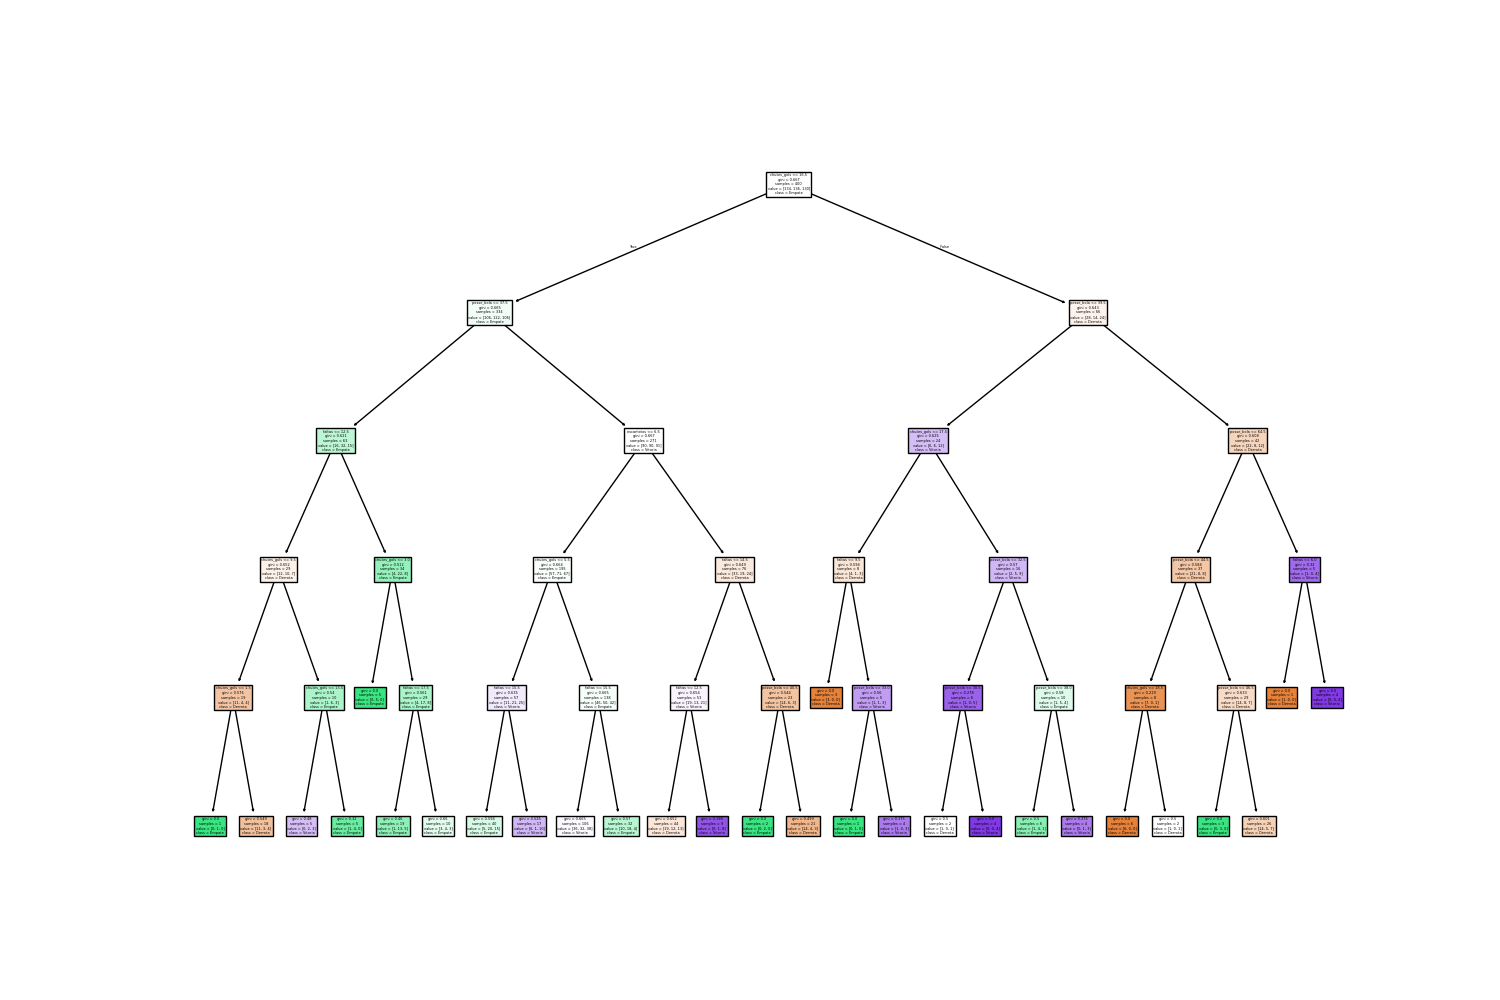

The file beside this chart, header and first rows:
posse_bola, chutes_gols, faltas, escanteios, resultado
44, 10, 15, 9, Derrota
68, 4, 5, 3, Vitoria
31, 3, 9, 7, Derrota
49, 14, 10, 0, Vitoria
37, 4, 12, 4, Derrota
60, 6, 10, 1, Derrota
67, 19, 16, 3, Vitoria
54, 7, 8, 1, Derrota
66, 6, 11, 7, Empate
53, 1, 17, 9, Derrota
46, 3, 14, 3, Empate
66, 17, 13, 6, Vitoria
37, 2, 13, 3, Empate
52, 3, 19, 7, Derrota
48, 14, 5, 6, Vitoria
34, 8, 6, 7, Empate
57, 5, 6, 1, Empate
42, 2, 7, 8, Derrota
42, 14, 5, 2, Vitoria
59, 3, 5, 4, Empate
35, 1, 13, 8, Empate
39, 5, 6, 2, Derrota
51, 1, 7, 3, Derrota
36, 16, 12, 4, Empate
44, 16, 14, 9, Vitoria
65, 14, 14, 6, Vitoria
31, 16, 18, 4, Vitoria
53, 9, 10, 8, Vitoria
56, 7, 10, 6, Empate
41, 16, 9, 9, Vitoria
67, 19, 10, 8, Empate
57, 4, 17, 1, Vitoria
33, 3, 9, 8, Vitoria
44, 7, 5, 5, Vitoria
54, 19, 12, 4, Derrota
47, 11, 9, 9, Vitoria
60, 7, 11, 9, Derrota
48, 3, 13, 8, Vitoria
41, 4, 18, 2, Vitoria
60, 19, 11, 7, Derrota
59, 11, 17, 0, Derrota
57, 15, 16, 6, Derrota
36, 14, 9, 5, Empate
59, 14, 11, 0, Derrota
68, 5, 5, 3, Vitoria
36, 4, 16, 4, Empate
37, 13, 6, 1, Vitoria
67, 5, 5, 7, Derrota
66, 9, 19, 9, Empate
53, 6, 19, 5, Derrota
45, 8, 12, 3, Empate
64, 15, 16, 5, Derrota
34, 5, 19, 9, Empate
31, 3, 6, 8, Derrota
47, 18, 15, 6, Vitoria
33, 6, 10, 3, Empate
47, 14, 6, 4, Vitoria
31, 19, 13, 1, Vitoria
40, 12, 13, 5, Derrota
44, 18, 15, 1, Derrota
... 440 more rows
